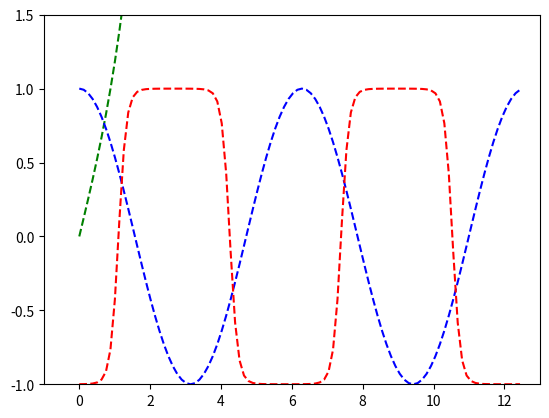

Generate this figure with matplotlib:
#Ejercicios 3 Valores equidistantes entre 0 y 4pi

import math 
import numpy as np
import matplotlib.pyplot as plt
def equis(inicio , fin, step):
    x = fin - inicio
    v_e = x/step
    return v_e

print('valor equis ' , equis(0,4*math.pi,100))
#plt.figure()
coord_x = np.arange(0,4*math.pi, equis(0,4*math.pi,100))
coord_y = [math.sinh(i) for i in coord_x]


plt.plot(coord_x, coord_y, color='g', linestyle='--')

coord_y = [math.cos(i) for i in coord_x]
plt.plot(coord_x, coord_y, color='b', linestyle='--')


coord_y = [math.tanh(2*math.sin(i)- 4*math.cos(i)) for i in coord_x]
plt.plot(coord_x, coord_y, color='r', linestyle='--')
plt.xlim([-1,13])
plt.ylim([-1,1.5])
plt.show()